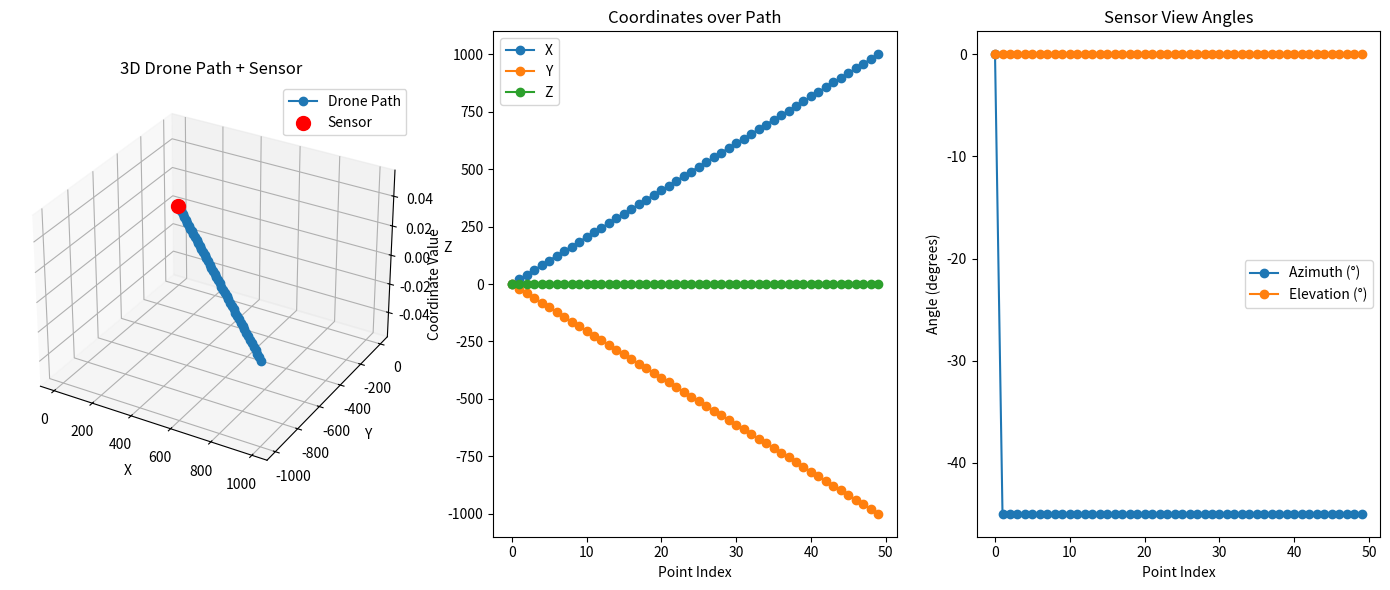

The matplotlib source for this figure:
import numpy as np
import matplotlib.pyplot as plt

# Generate a simple path
num_points = 50
x = np.linspace(0, 1000, num_points)
y = np.linspace(0, -1000, num_points)
z = np.linspace(0, 0, num_points)

# Sensor position
sensor_position = np.array([0, 0, 0])

# Vector from sensor to each drone position
points = np.vstack([x, y, z]).T
vectors = points - sensor_position  # shape (N, 3)

# Distances (range)
ranges = np.linalg.norm(vectors, axis=1)

# Azimuth (angle in XY plane)
azimuth = np.arctan2(vectors[:, 1], vectors[:, 0])

# Elevation (angle from XY plane upward)
elevation = np.arctan2(vectors[:, 2], np.linalg.norm(vectors[:, :2], axis=1))

# Convert to degrees
azimuth_deg = np.degrees(azimuth)
elevation_deg = np.degrees(elevation)

# Print first few for check
for i in range(5):
    print(f"Point {i}: Range={ranges[i]:.2f}, Az={azimuth_deg[i]:.2f}°, El={elevation_deg[i]:.2f}°")

# ---- PLOTS ----
fig = plt.figure(figsize=(14, 6))

# 3D Drone Path + Sensor
ax1 = fig.add_subplot(131, projection='3d')
ax1.plot(x, y, z, marker='o', label="Drone Path")
ax1.scatter(*sensor_position, color='red', s=100, label="Sensor")
ax1.set_xlabel('X')
ax1.set_ylabel('Y')
ax1.set_zlabel('Z')
ax1.set_title('3D Drone Path + Sensor')
ax1.legend()

# Plot x, y, z separately
ax2 = fig.add_subplot(132)
ax2.plot(range(num_points), x, label='X', marker='o')
ax2.plot(range(num_points), y, label='Y', marker='o')
ax2.plot(range(num_points), z, label='Z', marker='o')
ax2.set_xlabel('Point Index')
ax2.set_ylabel('Coordinate Value')
ax2.set_title('Coordinates over Path')
ax2.legend()

# Plot Azimuth & Elevation
ax3 = fig.add_subplot(133)
ax3.plot(range(num_points), azimuth_deg, label='Azimuth (°)', marker='o')
ax3.plot(range(num_points), elevation_deg, label='Elevation (°)', marker='o')
ax3.set_xlabel('Point Index')
ax3.set_ylabel('Angle (degrees)')
ax3.set_title('Sensor View Angles')
ax3.legend()

plt.tight_layout()
plt.show()
